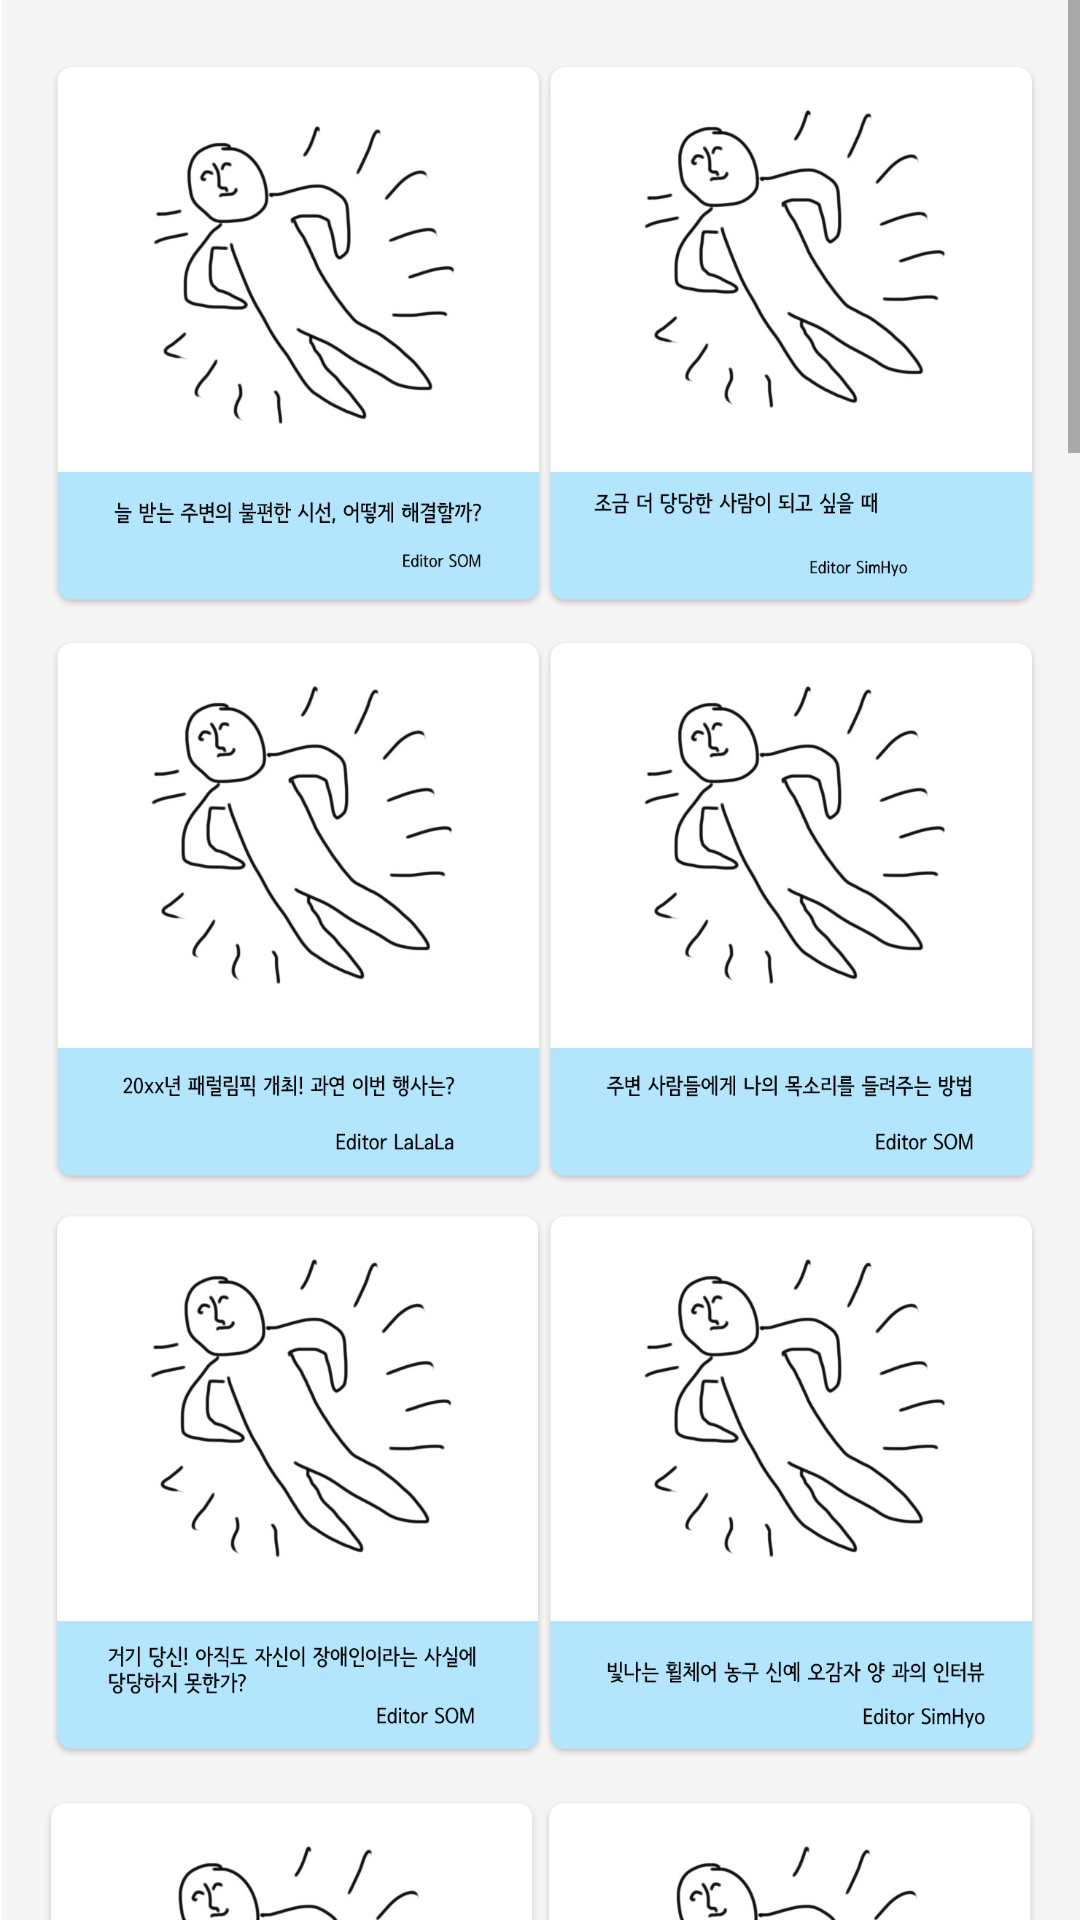

Produce the Android XML layout that renders to this screen, including the resource entries it uses.
<!-- AndroidManifest.xml: application theme AppTheme.NoActionBar -->
<!-- res/layout/fragment_tip.xml -->
<?xml version="1.0" encoding="utf-8"?>
<android.support.constraint.ConstraintLayout xmlns:android="http://schemas.android.com/apk/res/android"
    xmlns:app="http://schemas.android.com/apk/res-auto"
    xmlns:tools="http://schemas.android.com/tools"
    android:layout_width="match_parent"
    android:layout_height="wrap_content">

    <ScrollView
        android:layout_width="match_parent"
        android:layout_height="wrap_content">

        <ImageView
            android:layout_width="match_parent"
            android:layout_height="wrap_content"
            android:scaleType="fitStart"
            app:srcCompat="@drawable/tip"
            tools:ignore="ContentDescription" />

    </ScrollView>

</android.support.constraint.ConstraintLayout>
<!-- resources referenced by this layout -->
<resources>
  <!-- drawable tip: png bitmap (drawable-hdpi, 673874 bytes) -->
  <style name="AppTheme.NoActionBar">
          <item name="windowActionBar">false</item>
          <item name="windowNoTitle">true</item>
      </style>
</resources>
